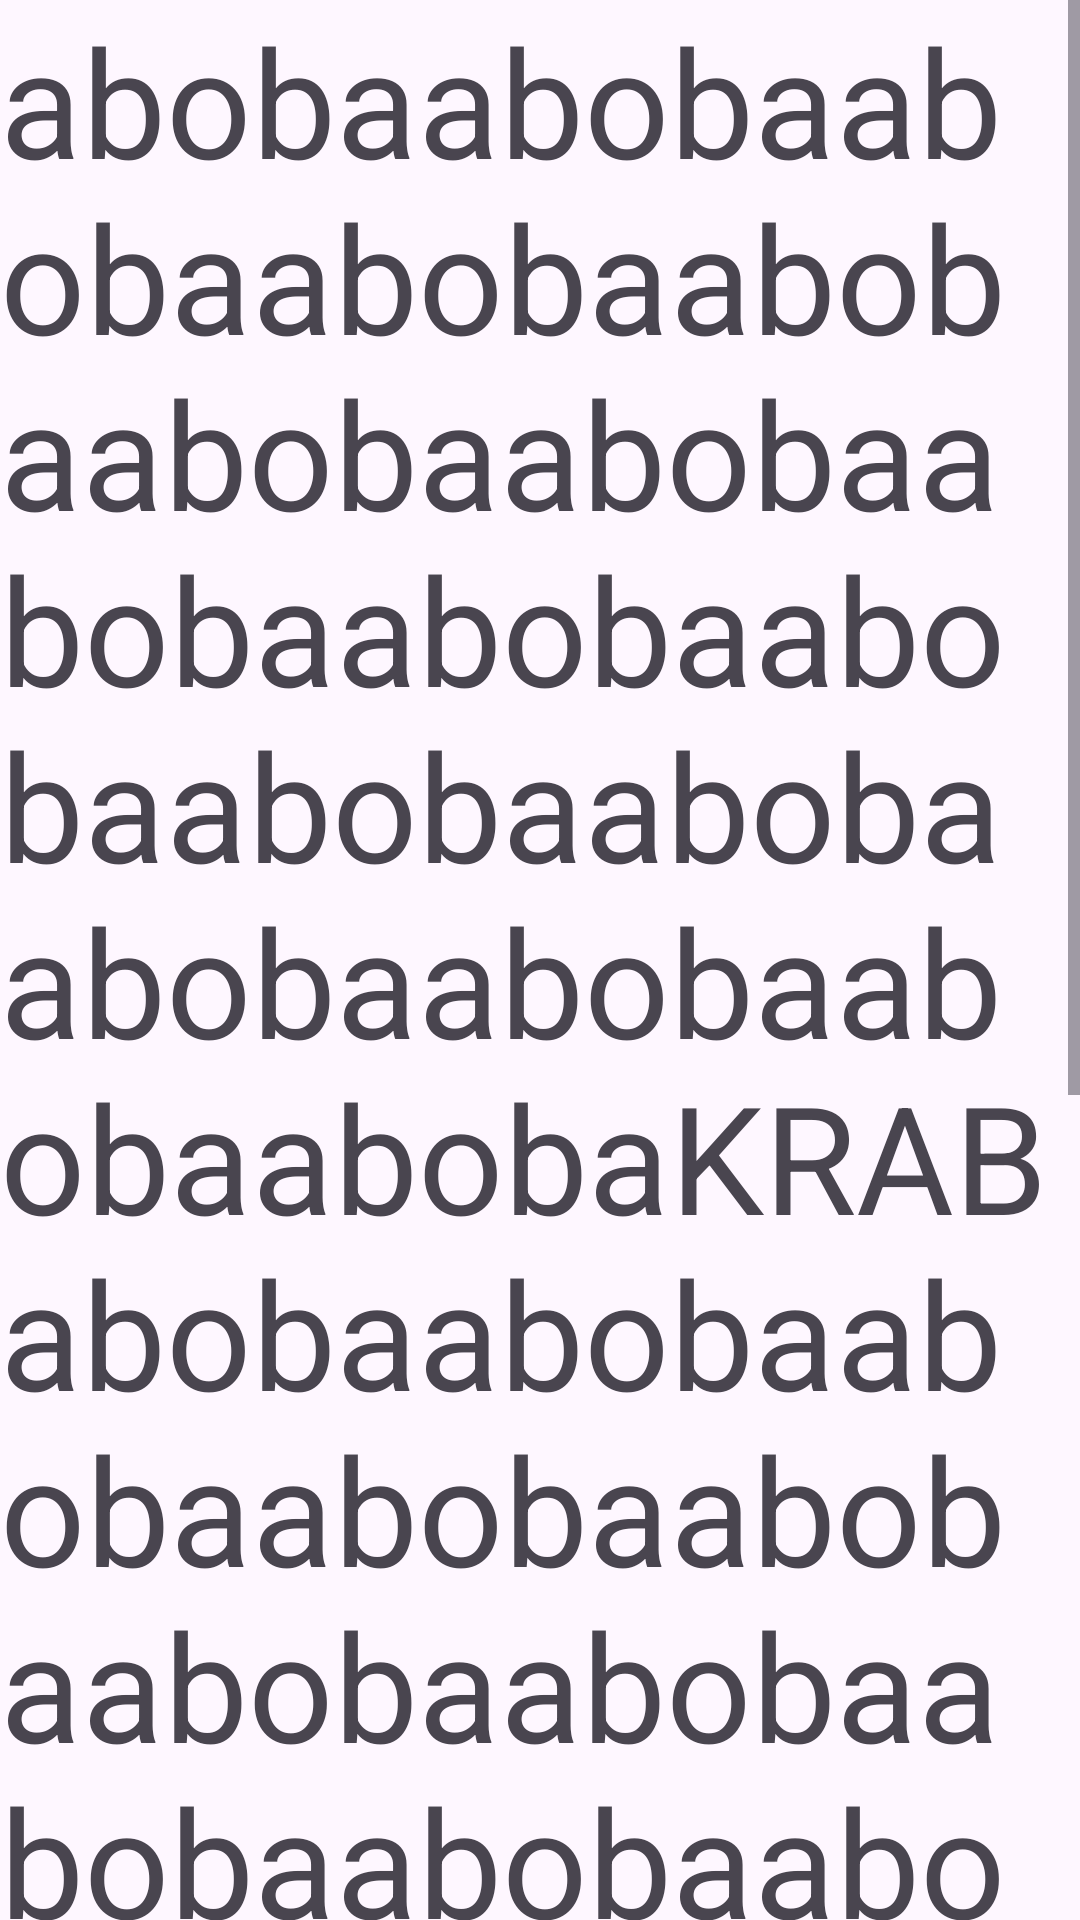

Android layout source for this screen:
<!-- AndroidManifest.xml: application theme Theme.Pr5scrol -->
<!-- res/layout/activity_4.xml -->
<?xml version="1.0" encoding="utf-8"?>
<androidx.constraintlayout.widget.ConstraintLayout xmlns:android="http://schemas.android.com/apk/res/android"
    xmlns:app="http://schemas.android.com/apk/res-auto"
    xmlns:tools="http://schemas.android.com/tools"
    android:layout_width="match_parent"
    android:layout_height="match_parent"
    tools:context=".Activity4">
    <ScrollView xmlns:android="http://schemas.android.com/apk/res/android"
        android:layout_width="match_parent"
        android:layout_height="match_parent">
        <LinearLayout
            android:layout_width="match_parent"
            android:layout_height="wrap_content"
            android:orientation="vertical">

            <TextView
                android:layout_width="wrap_content"
                android:layout_height="wrap_content"
                android:text="@string/ABOBA"
                android:textSize="50dp"
                >

            </TextView>



        </LinearLayout>
    </ScrollView>
</androidx.constraintlayout.widget.ConstraintLayout>
<!-- resources referenced by this layout -->
<resources>
  <string name="ABOBA">abobaabobaabobaabobaabobaabobaabobaabobaabobaabobaabobaabobaabobaabobaabobaabobaKRABabobaabobaabobaabobaabobaabobaabobaabobaabobaabobaabobaabobaabobaabobaabobaabobaKRABabobaabobaabobaabobaslonabobaabobaabobaabobaabobaabobaaboba</string>
  <style name="Theme.Pr5scrol" parent="Base.Theme.Pr5scrol" />
  <style name="Base.Theme.Pr5scrol" parent="Theme.Material3.DayNight.NoActionBar">
          
          
      </style>
</resources>
